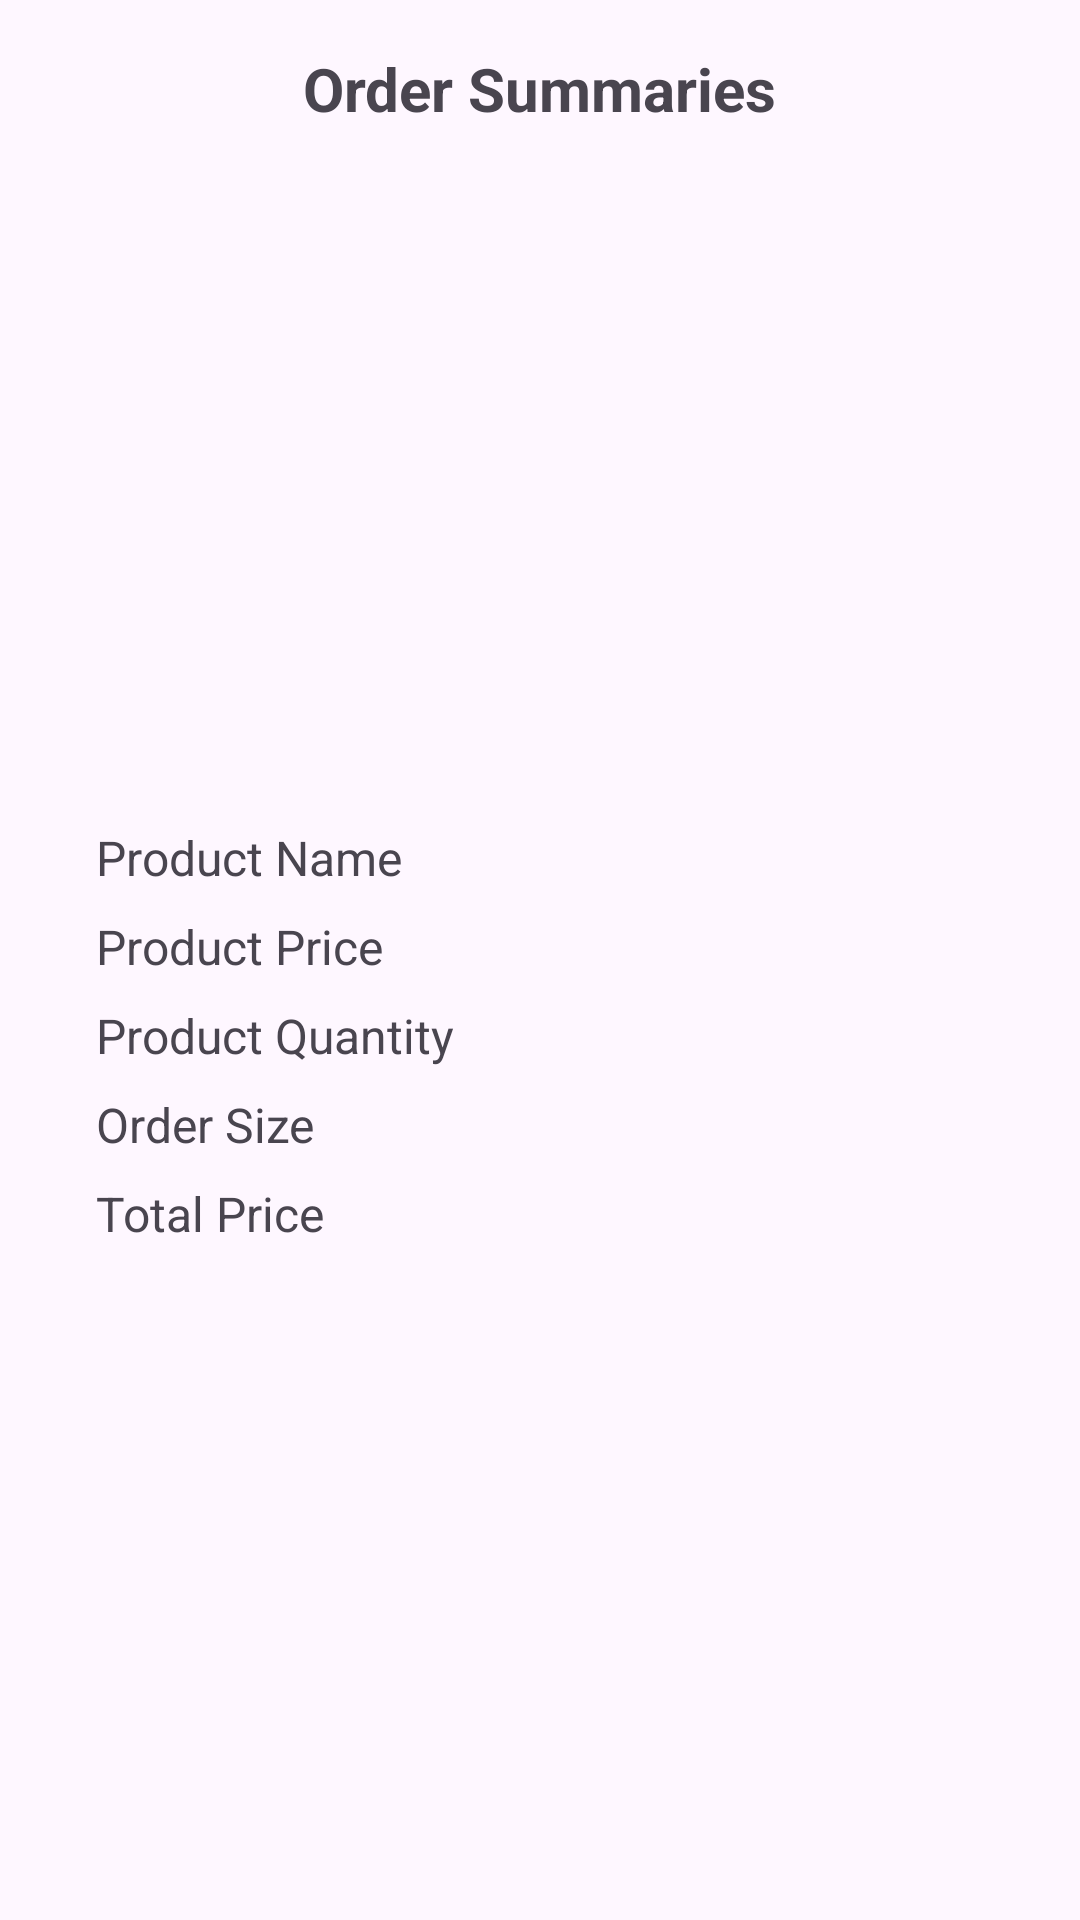

Here is an Android app screen rendered from its layout file. Give the layout XML and the strings, colors and styles it references.
<!-- AndroidManifest.xml: application theme Theme.GlamourCottage -->
<!-- res/layout/activity_view_order.xml -->
<?xml version="1.0" encoding="utf-8"?>
<LinearLayout xmlns:android="http://schemas.android.com/apk/res/android"
    android:layout_width="match_parent"
    android:layout_height="match_parent"
    android:orientation="vertical"
    android:padding="16dp">

    <TextView
        android:id="@+id/orderSummaryTitle"
        android:layout_width="wrap_content"
        android:layout_height="wrap_content"
        android:text="@string/order_summaries"
        android:textSize="20sp"
        android:textStyle="bold"
        android:layout_gravity="center"
        android:layout_marginBottom="16dp"/>

    <ImageView
        android:id="@+id/orderSummaryImage"
        android:layout_width="200dp"
        android:layout_height="200dp"
        android:layout_gravity="center"
        android:layout_marginBottom="16dp"/>

    <TextView
        android:id="@+id/orderSummaryProductName"
        android:layout_width="wrap_content"
        android:layout_height="wrap_content"
        android:text= "@string/product_name_view"
        android:textSize="16sp"
        android:layout_marginBottom="8dp"
        android:paddingStart="16dp"/>

    <TextView
        android:id="@+id/orderSummaryPrice"
        android:layout_width="wrap_content"
        android:layout_height="wrap_content"
        android:text="@string/product_price_view"
        android:textSize="16sp"
        android:layout_marginBottom="8dp"
        android:paddingStart="16dp"/>

    <TextView
        android:id="@+id/orderSummaryQuantity"
        android:layout_width="wrap_content"
        android:layout_height="wrap_content"
        android:text="@string/product_quantity_view"
        android:textSize="16sp"
        android:layout_marginBottom="8dp"
        android:paddingStart="16dp"/>

    <TextView
        android:id="@+id/orderSummarySize"
        android:layout_width="wrap_content"
        android:layout_height="wrap_content"
        android:text="@string/product_size_view"
        android:textSize="16sp"
        android:layout_marginBottom="8dp"
        android:paddingStart="16dp"/>

    <TextView
        android:id="@+id/orderSummaryTotal"
        android:layout_width="wrap_content"
        android:layout_height="wrap_content"
        android:text="@string/total_price"
        android:textSize="16sp"
        android:paddingStart="16dp"/>

</LinearLayout>
<!-- resources referenced by this layout -->
<resources>
  <string name="order_summaries">Order Summaries</string>
  <string name="product_name_view">Product Name</string>
  <string name="product_price_view">Product Price</string>
  <string name="product_quantity_view">Product Quantity</string>
  <string name="product_size_view">Order Size</string>
  <string name="total_price">Total Price</string>
  <style name="Theme.GlamourCottage" parent="Base.Theme.GlamourCottage" />
  <style name="Base.Theme.GlamourCottage" parent="Theme.Material3.DayNight.NoActionBar">
          
          
      </style>
</resources>
